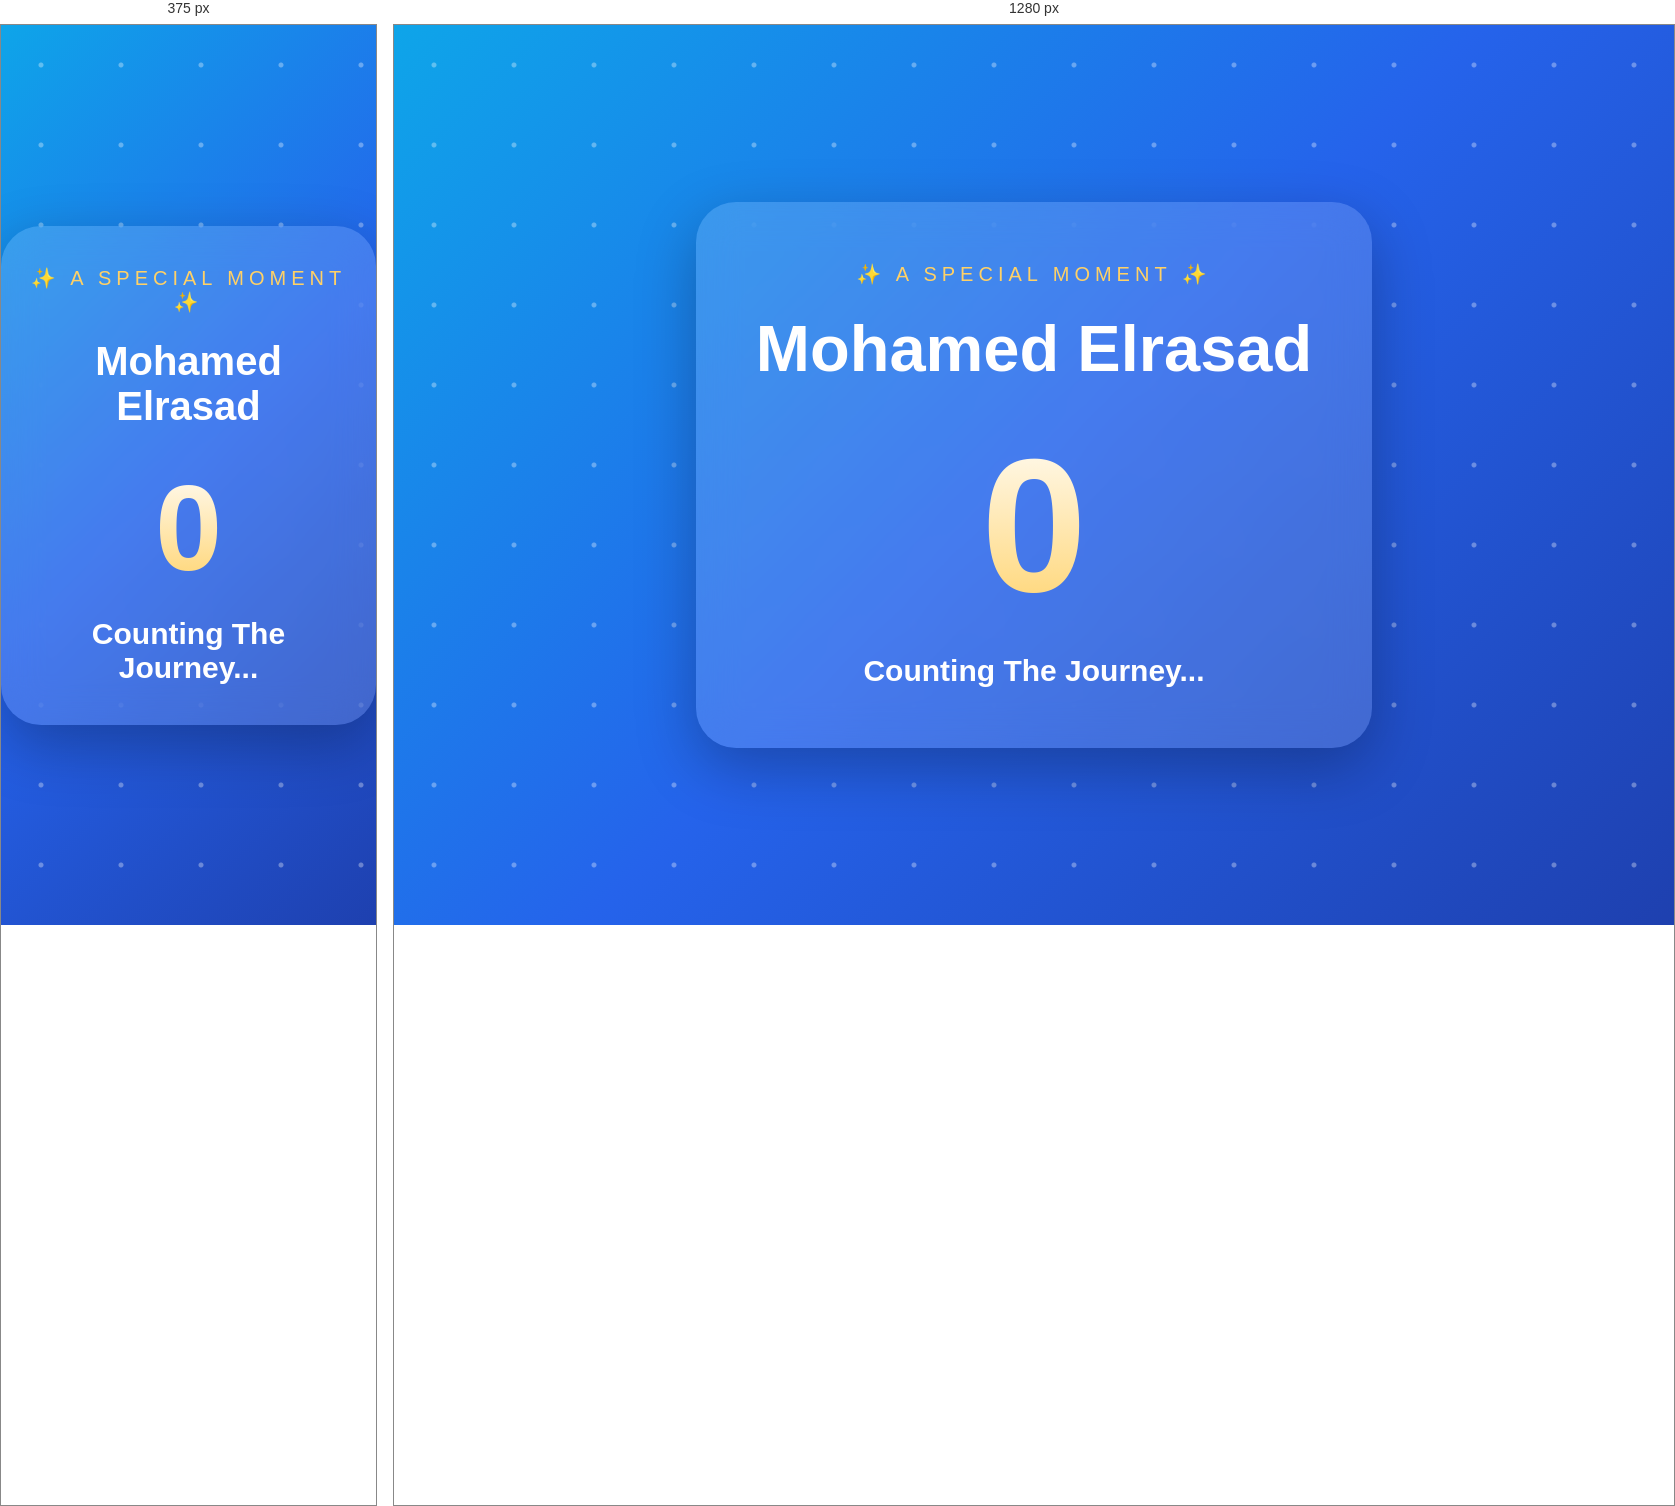
Rendered at 375 px and 1280 px, left to right.

<!-- file: index.html -->
<!DOCTYPE html>
<html lang="en">

<head>

<meta charset="UTF-8">

<meta name="viewport" content="width=device-width, initial-scale=1.0">

<title>Mohamed Elrasad</title>

<link rel="stylesheet" href="age.css">

<script src="https://cdn.jsdelivr.net/npm/canvas-confetti@1.9.2/dist/confetti.browser.min.js"></script>

</head>


<body>


<div class="background"></div>


<div class="age-page">


<p class="top">
✨ A SPECIAL MOMENT ✨
</p>


<h1>
Mohamed Elrasad
</h1>



<div class="number-box">

<span id="age">
0
</span>

</div>



<h2 id="text">
Counting The Journey...
</h2>



</div>



<script src="age.js"></script>


</body>

</html>

/* @media block from age.css */
@media(max-width:700px){


h1{

font-size:40px;

}


.number-box span{

font-size:120px;

}


.age-page{

padding:40px 20px;

}


}